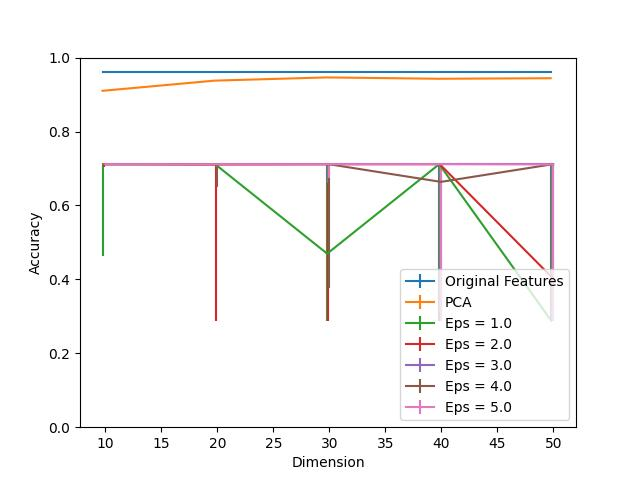

Source data for this figure (header and first rows):
Dimension, PCA, Eps = 1.0, Eps = 1.0 25, Eps = 1.0 75, Eps = 2.0, Eps = 2.0 25, Eps = 2.0 75, Eps = 3.0, Eps = 3.0 25, Eps = 3.0 75, Eps = 4.0, Eps = 4.0 25, Eps = 4.0 75, Eps = 5.0, Eps = 5.0 25, Eps = 5.0 75, Original Features
10, 0.9101, 0.7116, 0.2486, 0.0, 0.7116, 0.008696, 0.0, 0.7116, 0.0, 0.0, 0.7116, 0.0, 0.0, 0.7116, 0.0, 0.0, 0.9609
20, 0.9377, 0.7116, 0.0, 0.0, 0.7109, 0.4225, 0.0007246, 0.7116, 0.002899, 0.0, 0.7116, 0.06232, 0.0, 0.7116, 0.006522, 0.0, 0.9609
30, 0.9464, 0.4696, 0.1812, 0.242, 0.7116, 0.4232, 0.0, 0.7116, 0.05145, 0.0, 0.7116, 0.3362, 0.0, 0.7116, 0.03623, 0.0, 0.9609
40, 0.9428, 0.7116, 0.4232, 0.0, 0.7116, 0.4232, 0.0, 0.7116, 0.3993, 0.0, 0.6638, 0.3746, 0.04783, 0.7116, 0.4232, 0.0, 0.9609
50, 0.9442, 0.2884, 0.0, 0.4232, 0.4058, 0.1174, 0.3058, 0.7116, 0.4232, 0.0, 0.7116, 0.4232, 0.0, 0.7109, 0.4225, 0.0007246, 0.9609
